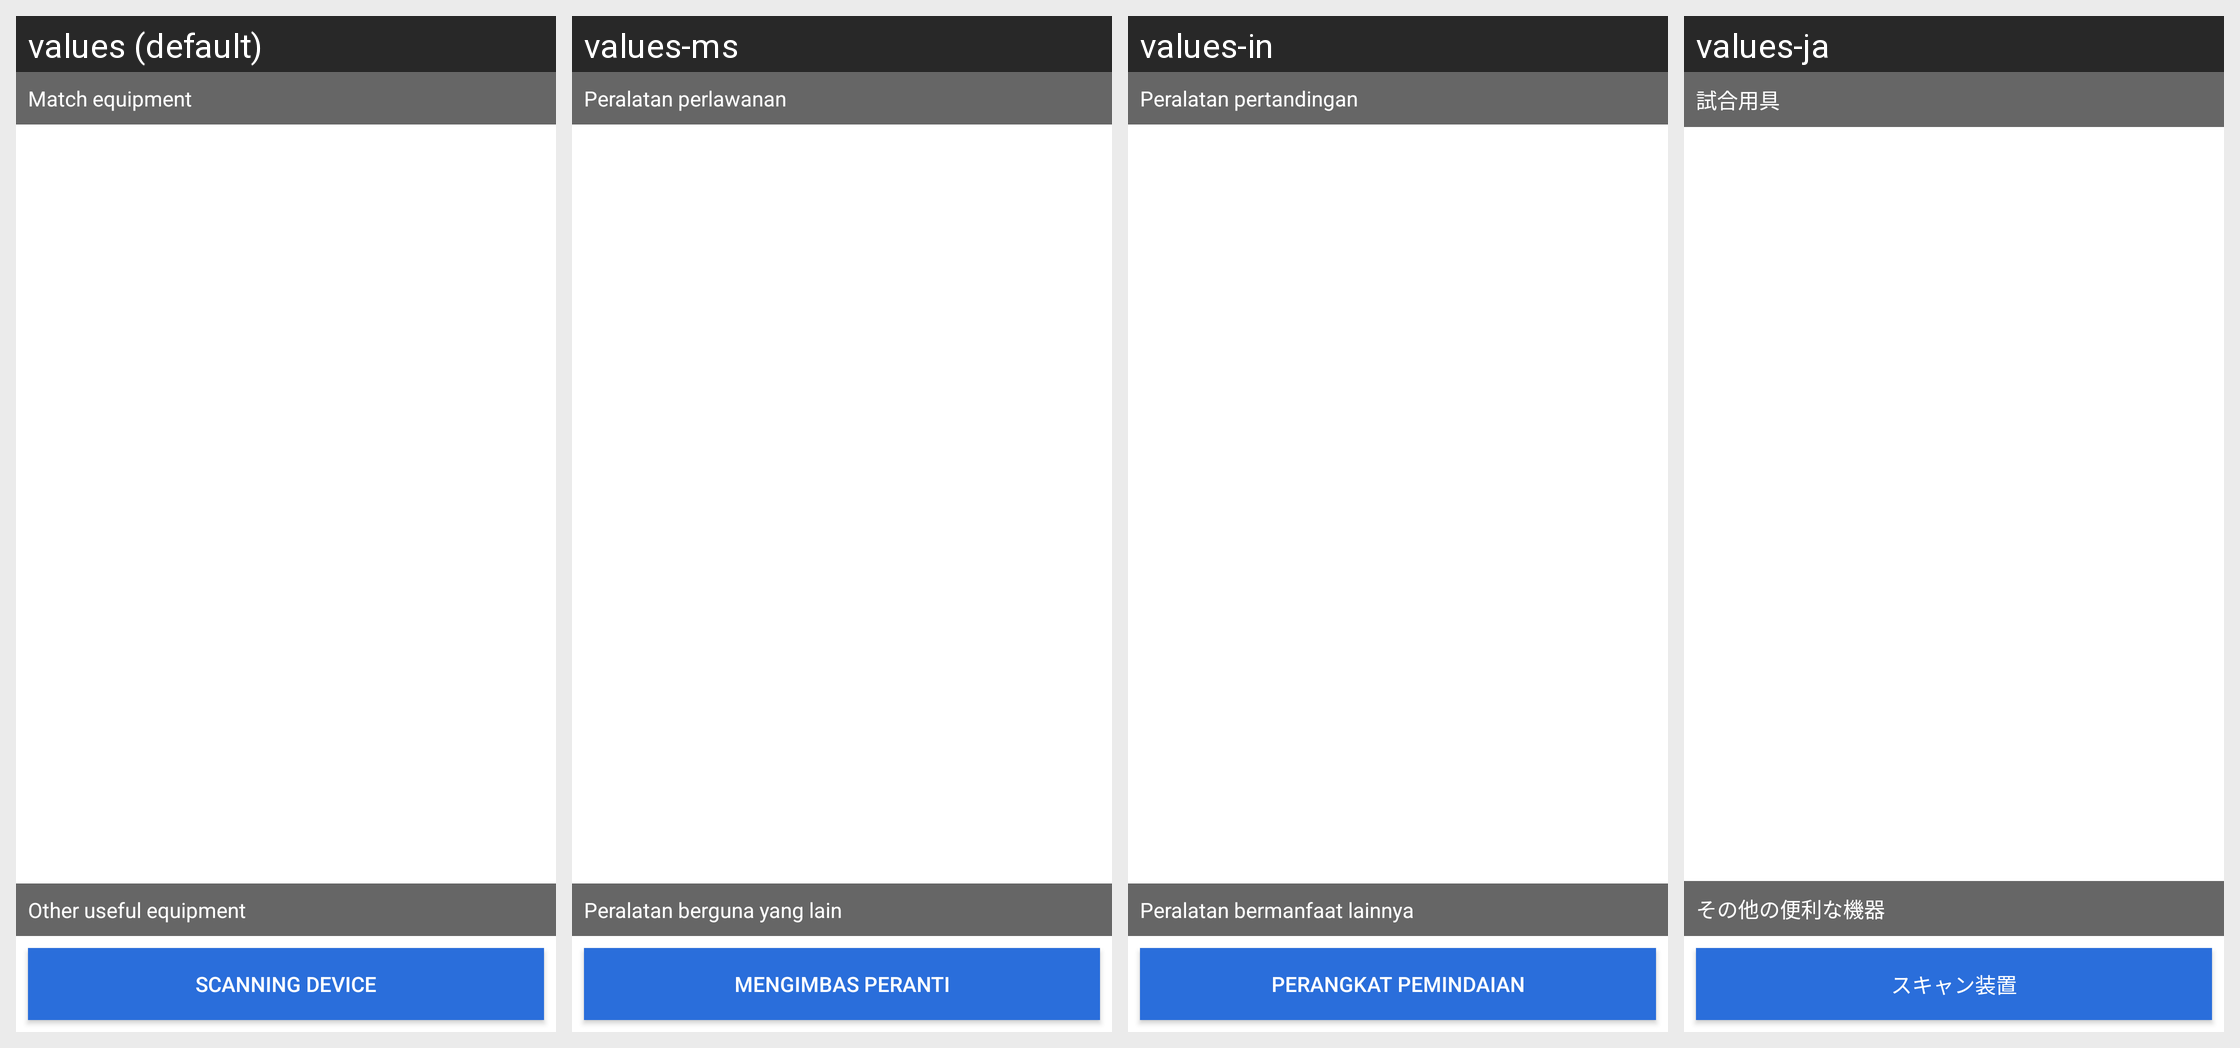

This grid shows one Android layout under several languages. Give, for every string resource on the screen, its name, the default text and each shown locale's text.
Android screen res/layout/device_list.xml rendered under 4 locales, left to right: values (default), values-ms, values-in, values-ja. Device: Nexus 5 (rendered at 1080×1920; each locale shown at half size, 540×960, under a caption strip naming it); theme AppTheme.
Other locales in the repository, not shown: values-af, values-am, values-ar, values-as, values-az, values-be, values-bg, values-bn, values-bs, values-ca, values-cs, values-da, values-de, values-el, values-en-rAU, values-en-rCA, values-en-rGB, values-en-rXC, values-es, values-es-rUS, values-et, values-eu, values-fa, values-fi, values-fr, values-fr-rCA, values-gl, values-gu, values-hi, values-hr, values-hu, values-hy, values-is, values-it, values-iw, values-ka, values-kk, values-km, values-kn, values-ko, values-ky, values-lo, values-lt, values-lv, values-mk, values-ml, values-mn, values-mr, values-my, values-nb, values-ne, values-nl, values-or, values-pa, values-pl, values-pt, values-pt-rBR, values-pt-rPT, values-ro, values-ru, values-si, values-sk, values-sl, values-sq, values-sr, values-sv, values-sw, values-ta, values-te, values-th, values-tl, values-tr, values-tr-rTR, values-uk, values-ur, values-uz, values-vi, values-zh-rCN, values-zh-rHK, values-zh-rTW, values-zu.
Strings drawn on this screen, with the default value and each locale's value (text and hints the layout hard-codes, and strings that could not be matched under every locale, appear in the picture but are not listed):

title_paired_devices
  values: Match equipment
  values-ms: Peralatan perlawanan
  values-in: Peralatan pertandingan
  values-ja: 試合用具

title_other_devices
  values: Other useful equipment
  values-ms: Peralatan berguna yang lain
  values-in: Peralatan bermanfaat lainnya
  values-ja: その他の便利な機器

button_scan
  values: Scanning device
  values-ms: Mengimbas peranti
  values-in: Perangkat pemindaian
  values-ja: スキャン装置
